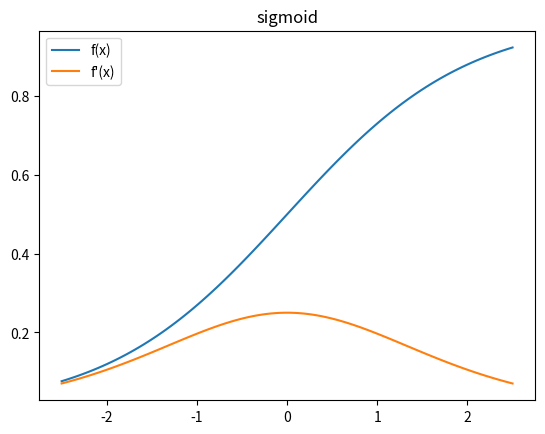
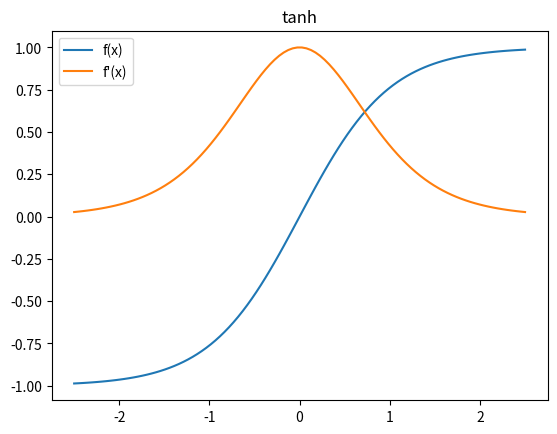
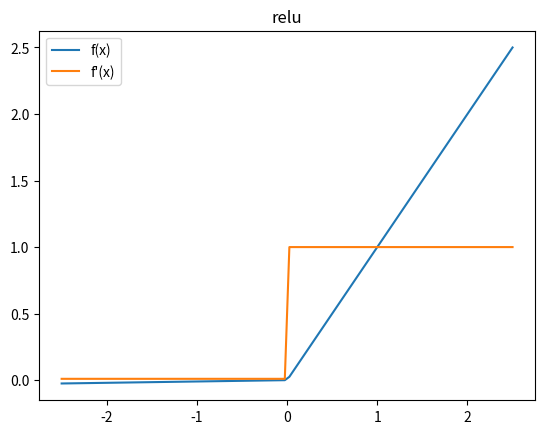
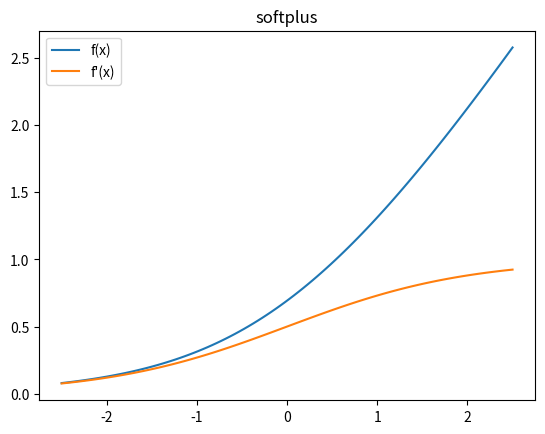
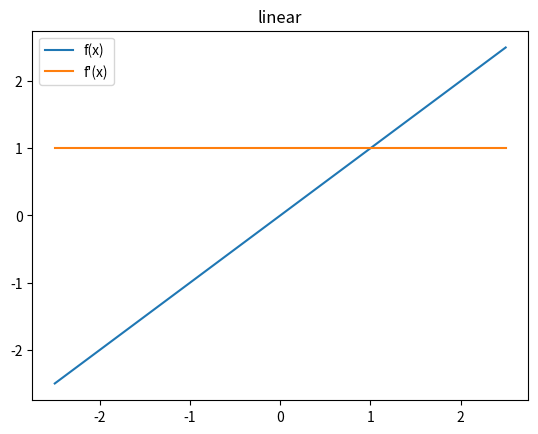

These charts were generated, in order, by the following Python code:
import numpy as np

class Sigmoid:
    def __init__(self):
        pass

    def getValue(self, x):
        return 1.0 / (1.0 + np.exp(-x))

    def getDerivative(self, x):
        y = self.getValue(x)
        return (1.0 - y) * y

class Tanh:
    def __init__(self):
        pass

    def getValue(self, x):
        return np.tanh(x)

    def getDerivative(self, x):
        y = self.getValue(x)
        return 1.0 - y * y

class Relu:
    """
    A piecewise linear function that is fast to compute, and fewer vanishing
    gradient problems. The only issue is dead neurons: with random initial weight
    and fast learning rate, some units may never activate. To mitigate that, a
    new parameter leakRate is introduced, which is slope when x < 0
    """
    def __init__(self, leakRate=0.01):
        self.mLeakRate = leakRate

    def getValue(self, x):
        return np.where(x > 0, x, x * self.mLeakRate)

    def getDerivative(self, x):
        v = np.ones(len(x))
        return np.where(x > 0, v, v * self.mLeakRate)

class Softplus:
    def __init__(self):
        pass

    def getValue(self, x):
        return np.log(1.0 + np.exp(x))

    def getDerivative(self, x):
        return 1.0 / (1.0 + np.exp(-x))

class Linear:
    """
    Using this function in a neural net turns it into a standard linear regressor.
    This is introduced for InputNeuron to pass-through the input
    """
    def __init__(self):
        pass

    def getValue(self, x):
        return x

    def getDerivative(self, x):
        return np.ones(len(x))

if (__name__ == "__main__"):
    from matplotlib import pyplot as plt

    def doPlot(af, title):
        fig = plt.figure()

        x = np.linspace(-2.5, 2.5, 100)
        #y = np.array([af.getValue(i) for i in x])
        #dy_over_dx = np.array([af.getDerivative(i) for i in x])
        y = af.getValue(x)
        dy_over_dx = af.getDerivative(x)

        plt.plot(x, y)
        plt.plot(x, dy_over_dx)

        plt.legend(["f(x)", "f'(x)"])
        plt.title(title)

    doPlot(Sigmoid(), "sigmoid")
    doPlot(Tanh(), "tanh")
    doPlot(Relu(), "relu")
    doPlot(Softplus(), "softplus")
    doPlot(Linear(), "linear")

    plt.show()
